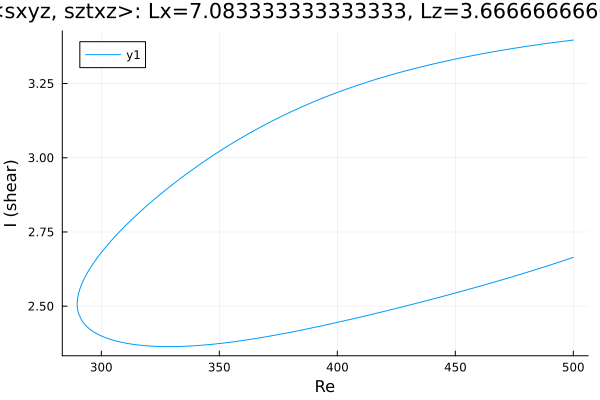

The file beside this chart, header and first rows:
Re, shear
500.0, 3.396
498.8, 3.395
497.4, 3.394
496, 3.393
494.5, 3.391
493.1, 3.39
491.7, 3.388
490.3, 3.387
488.9, 3.385
487.5, 3.384
486.1, 3.382
484.6, 3.38
483.2, 3.379
481.8, 3.377
480.4, 3.376
479, 3.374
477.6, 3.372
476.2, 3.37
474.7, 3.369
473.3, 3.367
471.9, 3.365
470.5, 3.363
469.1, 3.361
467.7, 3.359
466.3, 3.357
464.8, 3.355
463.4, 3.353
462, 3.351
460.6, 3.349
459.2, 3.347
457.8, 3.345
456.4, 3.343
454.9, 3.34
453.5, 3.338
452.1, 3.336
450.7, 3.333
449.3, 3.331
447.9, 3.329
446.5, 3.326
445, 3.324
443.6, 3.321
442.2, 3.319
440.8, 3.316
439.4, 3.314
438, 3.311
436.6, 3.308
435.1, 3.305
433.7, 3.303
432.3, 3.3
430.9, 3.297
429.5, 3.294
428.1, 3.291
426.7, 3.288
425.3, 3.285
423.8, 3.282
422.4, 3.278
421, 3.275
419.6, 3.272
418.2, 3.268
416.8, 3.265
... 309 more rows
